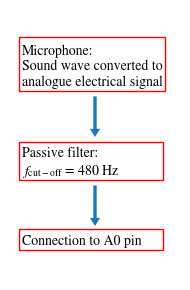

This figure's Python source:
# -*- coding: utf-8 -*-
"""
Created on Thu Apr 28 15:46:12 2022

[redacted]
"""

import matplotlib

matplotlib.rcParams['mathtext.fontset'] = 'stix'
matplotlib.rcParams['font.family'] = 'STIXGeneral'
matplotlib.rcParams['font.size'] = 10

import matplotlib.pyplot as plt
import matplotlib.patches as patches

fig = plt.figure(figsize=(2.0, 3.0))
ax = plt.axes()
ax.set_axis_off()

steps = []
arrows = []

def hw_step(x, y, w, h):
    return patches.Rectangle((x, y), w, h,
                             linewidth=1, edgecolor='r', facecolor='none')

steps.append(hw_step(0.05, 0.7, 0.86, 0.2))
ax.text(0.07, 0.72, "Microphone:\nSound wave converted to\nanalogue electrical signal")

arrows.append(patches.Arrow(0.5, 0.68, 0, -0.15, width=0.1))

steps.append(hw_step(0.05, 0.37, 0.85, 0.14))
ax.text(0.07, 0.39, "Passive filter:\n$f_\mathrm{{cut-off}}$ = 480 Hz")

arrows.append(patches.Arrow(0.5, 0.35, 0, -0.15, width=0.1))

steps.append(hw_step(0.05, 0.11, 0.85, 0.08))
ax.text(0.07, 0.13, "Connection to A0 pin")

steps_patch = [ax.add_patch(s) for s in steps]
arrows_patch = [ax.add_patch(a) for a in arrows]
fig.tight_layout()

fig.savefig("hw_diagram.eps")